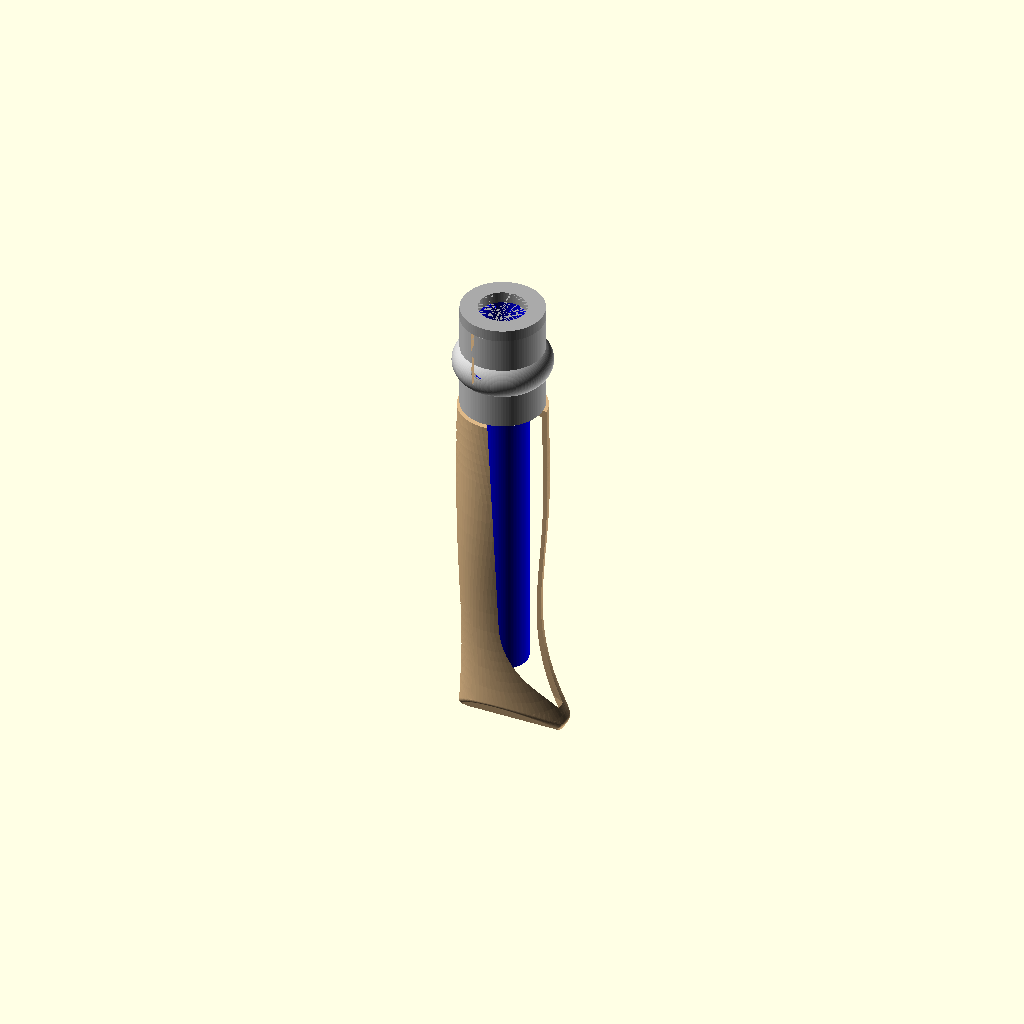
Cell 1: the model at its default parameters.
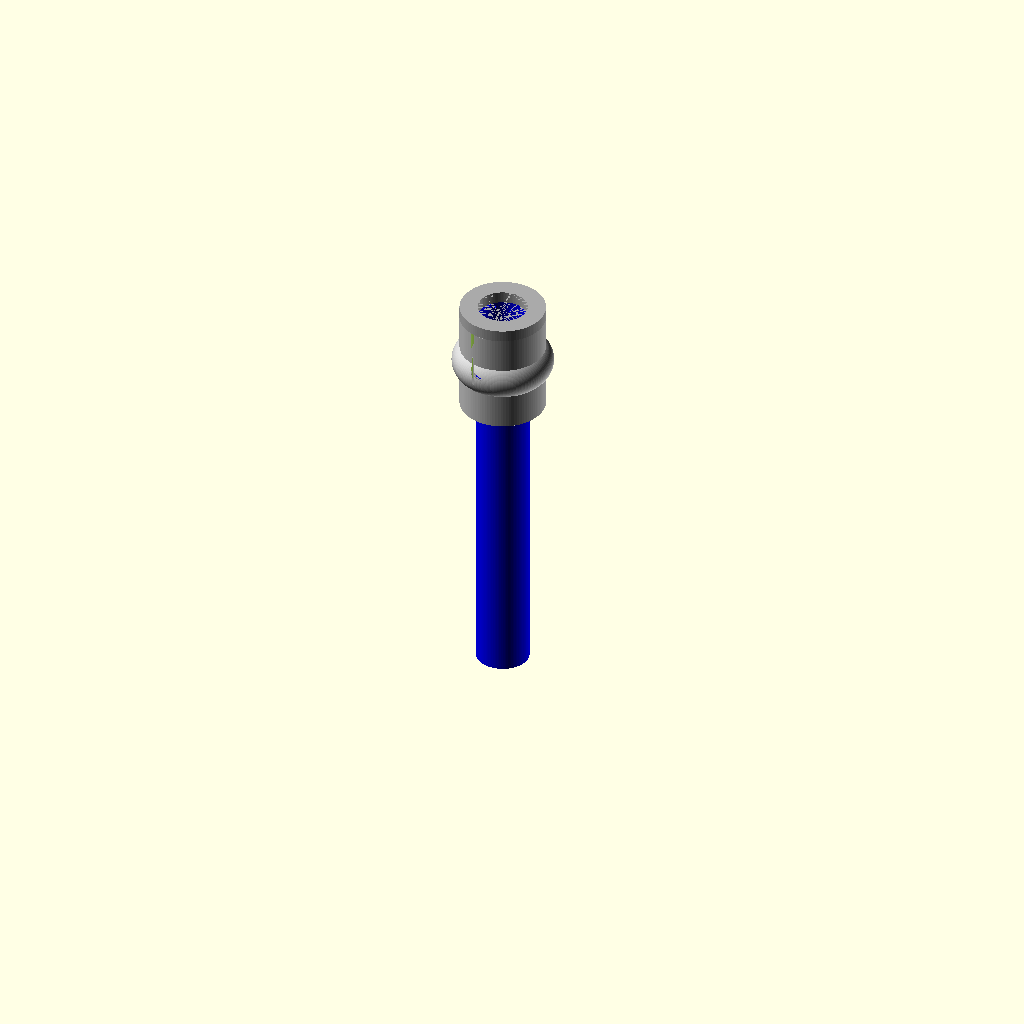
Cell 2 — preset "fundationAndVirole".
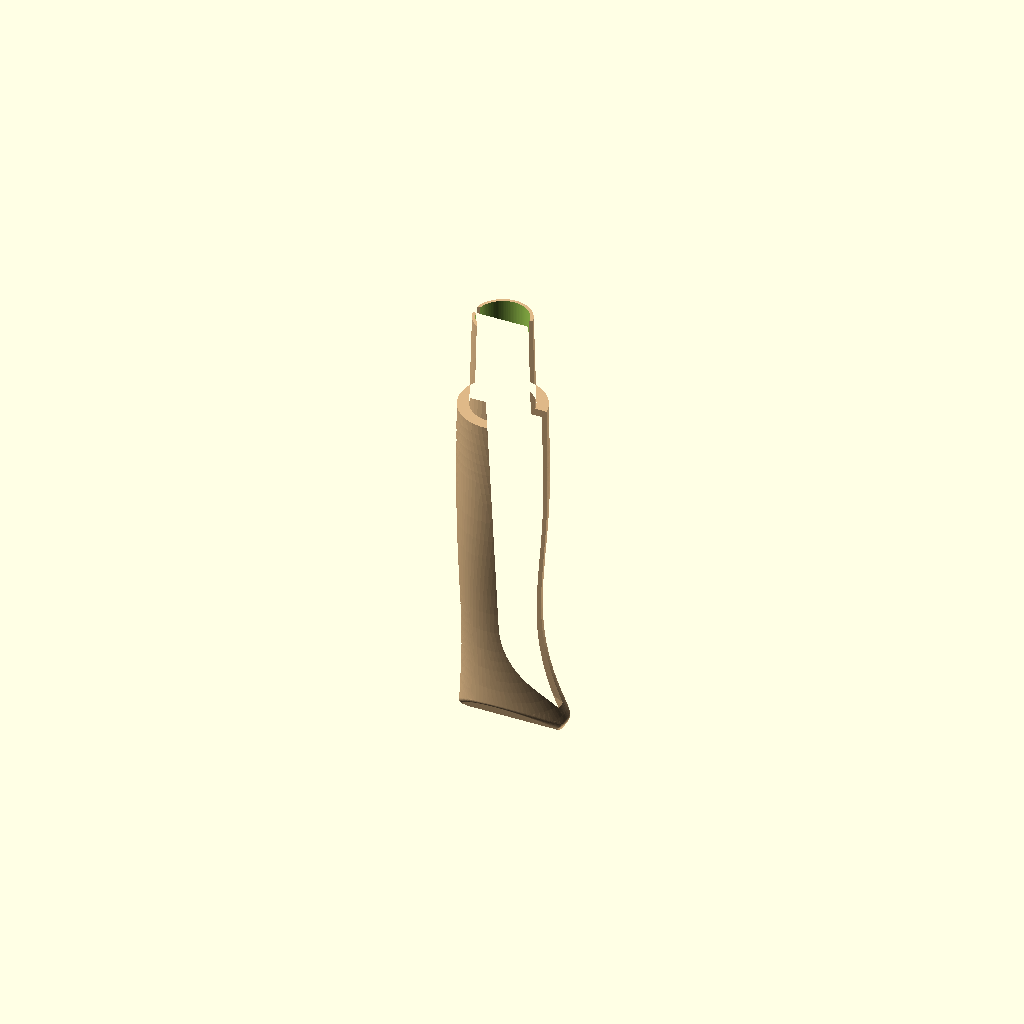
Cell 3 — preset "opinel".
One fixed orthographic camera (rotation 55°, 0°, 25°; colour scheme Cornfield) for every cell.
Source of the model, star_wars/opinel-lightsaber/opinel-lightsaber.scad:
// part to generate
part = "all"; // [all, opinel, fundationAndVirole, DEBUGall]
///fundation, virole,

// looseCoef
looseCoef = 0.6; // [0.1:0.1:2]

/* [Animation] */
// resolution
$fn = 100;

/* [Animation] */
// rotating animation
animation_rotation = false;

/* [Hidden] */
is_animated = animation_rotation;
$vpt = is_animated ? [0, 0, 0] : $vpt;
$vpr = is_animated ? [60, 0, animation_rotation ? (365 * $t) : 45] : $vpr; // animation rotate around the object
$vpd = is_animated ? 1000 : $vpd;

EPSI = 0.01; // constant epsilon for the difference operation

if (part == "opinel") {
  opinel_saber();
} else if (part == "fundationAndVirole") {
  fundation_virole();
} else if (part == "DEBUGall") {
  intersection() {
    opinel_saber();
    fundation_virole(true);
  }
} else {
  opinel_saber();
  fundation_virole(true);
}

module opinel_saber() {
  difference() {
    opinel();
    fundationHole();
  }
}

module opinel() {
  scale(2.5)
    translate([-11.3, -11.55, -96.8])
      rotate([90, 0, 90])
        color("BurlyWood")
          import("opinel.stl");
}

module fundation_virole(debug = false) {
  radius = 15.7;
  height = 52;
  thinkness = 6;
  union() {
    fundation();
    virole(radius, height, thinkness);
  }
}

module fundation() {
  color("blue")
    difference() {
      fundationHole(true);
      bladeHole();
    }
}

module fundationHole(fundation = false) {
  d = 27;
  diameter = fundation ? d : d + looseCoef;
  translate([0, 0, -206])
    cylinder(h = 206, d = diameter);
}

module bladeHole() {
  cylinder(h = 206, d1 = 25, d2 = 25);
  translate([0, 0, -206 - EPSI])
    cylinder(h = 206 + 2 * EPSI, d1 = 26.16, d2 = 25);
}

module virole(radius = 15.7, height = 52, thinkness = 6) {
  difference() {
    virole_base(radius = 15.7, height = 52, thinkness = 6);
    translate([0,0,-53])
      cylinder(r1=17, r2=15.6, h=53);
  }
}
module virole_base(radius = 15.7, height = 52, thinkness = 6) {
  angleOpening = 20;
  di = 10;
  color("silver") {
    translate([0, 0, -height]) {
      rotate_extrude(start = angleOpening / 2 + 180, angle = 360 - angleOpening) {
        rotate([0, 0, 90]) {
          difference() {
            union() {
              square([height, radius + thinkness]);
              translate([height / 2, radius])
                circle(r = di);
            }
            union() {
              translate([-EPSI, -EPSI])
                square([height + 2 * EPSI, radius]);
              translate([height / 2, radius])
                circle(r = di - thinkness);
            }
          }
        }
      }
    }
  }
  color("DarkGray") {
    difference() {
      cylinder(h = thinkness, r = radius + thinkness);
      translate([0, 0, -EPSI])
        cylinder(h = thinkness + 2 * EPSI, d = 25);
    }
  }
}
Parameter table extracted from the source (name, type, default, range or options):
part: string, default "all", options "all", "opinel", "fundationAndVirole", "DEBUGall"
looseCoef: number, default 0.6, range 0.1 to 2, step 0.1
animation_rotation: bool, default false
